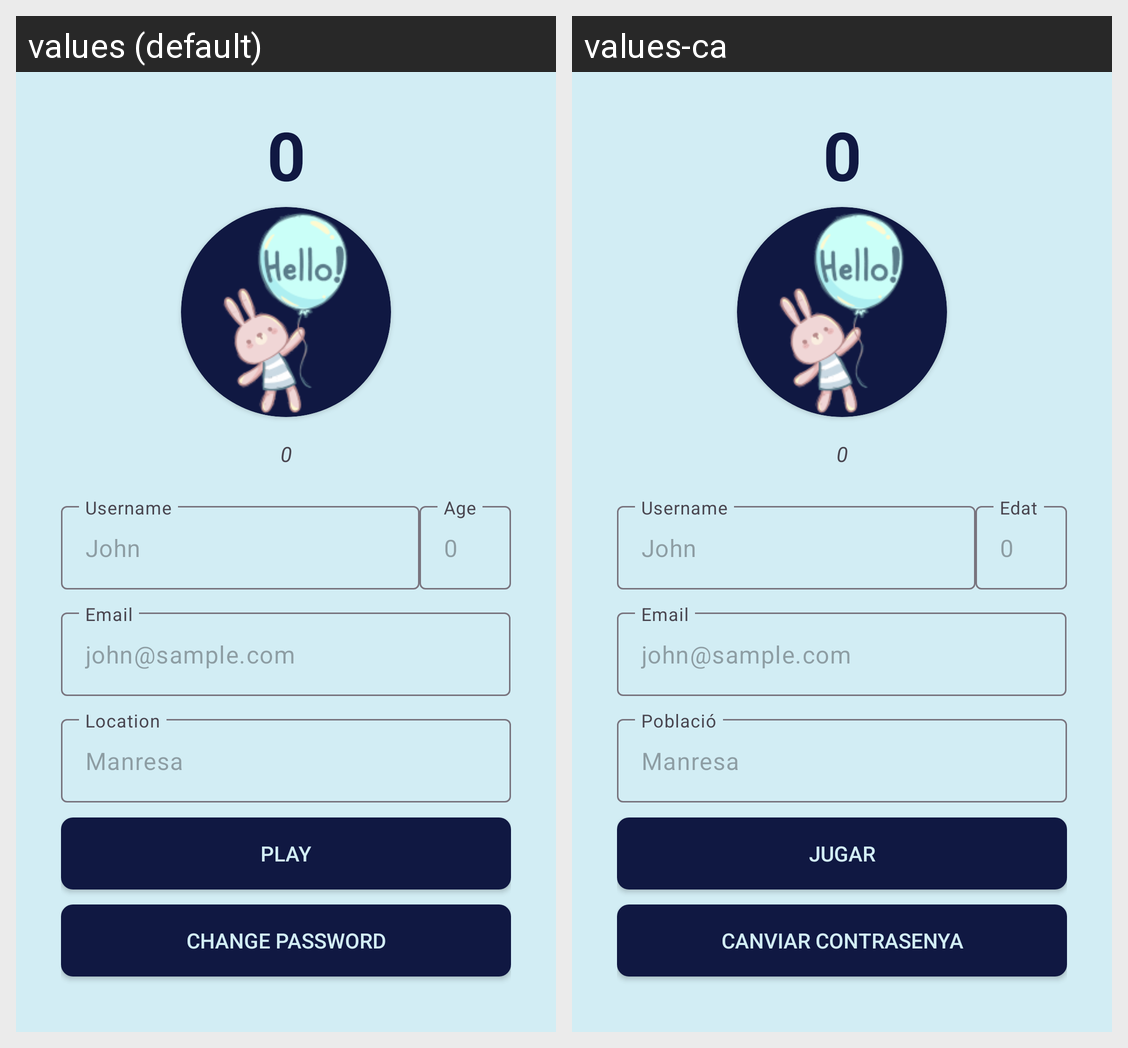

Here is an Android app screen in its default locale and in the app's own translations. Write out the translated-string differences for the strings that appear on this screen.
Android screen res/layout/activity_menu.xml rendered under 2 locales, left to right: values (default), values-ca. Device: Nexus 5 (rendered at 1080×1920; each locale shown at half size, 540×960, under a caption strip naming it); theme Theme.GlobusNilOmar.
Strings drawn on this screen, with the default value and each locale's value (text and hints the layout hard-codes, and strings that could not be matched under every locale, appear in the picture but are not listed):

puntuacio
  values: 0
  values-ca: 0  [not translated; the default value is used]

prompt_username
  values: Username
  values-ca: Username  [not translated; the default value is used]

nom
  values: John
  values-ca: John  [not translated; the default value is used]

edatEt
  values: Age
  values-ca: Edat

edat
  values: 0
  values-ca: 0  [not translated; the default value is used]

prompt_email
  values: Email
  values-ca: Email  [not translated; the default value is used]

correo
  values: john@sample.com
  values-ca: john@sample.com  [not translated; the default value is used]

poblacioEt
  values: Location
  values-ca: Població

poblacio
  values: Manresa
  values-ca: Manresa  [not translated; the default value is used]

jugarBtn
  values: Play
  values-ca: Jugar

CANVICONTRASENYA
  values: Change password
  values-ca: Canviar contrasenya
